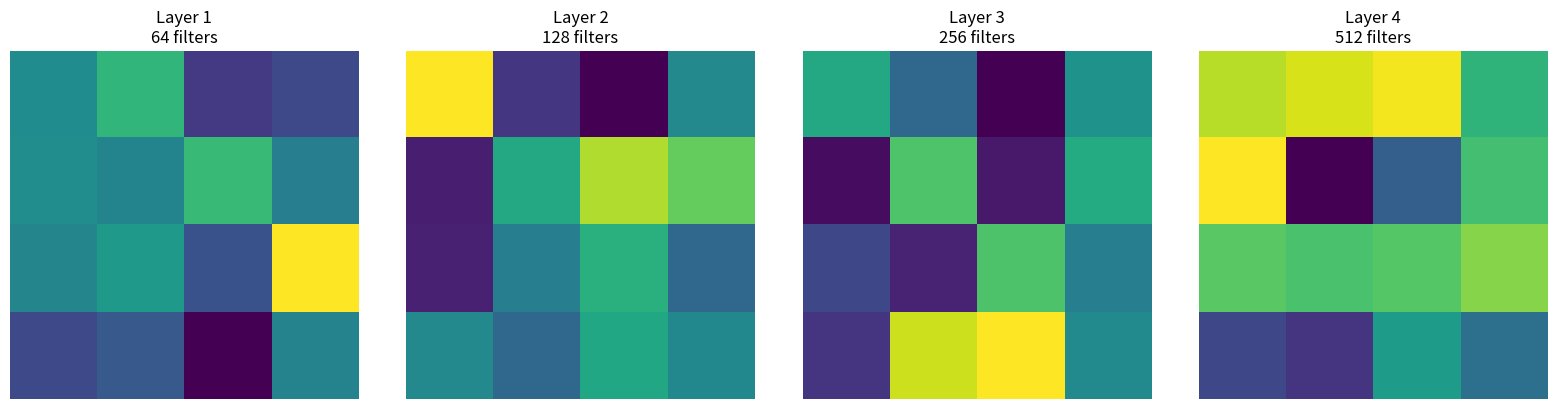

Generate this figure with matplotlib: (Note: this script raises an exception after producing the figure.)
"""
迁移学习演示
利用预训练模型
"""

import numpy as np
import matplotlib.pyplot as plt

print("=" * 70)
print("迁移学习演示")
print("=" * 70)

# 1. 迁移学习概念
print("\n1. 迁移学习概念...")

print("""
迁移学习 (Transfer Learning):
- 利用预训练模型的知识
- 减少训练数据和时间
- 提高模型性能

常见策略:
1. 特征提取: 冻结预训练层，训练新分类器
2. 微调: 解冻部分层联合训练
3. 完全训练: 解冻所有层从头训练
""")

# 2. 模拟特征提取
print("\n2. 模拟特征提取...")

class SimpleFeatureExtractor:
    def __init__(self):
        self.features = {
            'layer1': np.random.randn(64, 224, 224),
            'layer2': np.random.randn(128, 112, 112),
            'layer3': np.random.randn(256, 56, 56),
            'layer4': np.random.randn(512, 28, 28)
        }
    
    def extract(self, image):
        return np.random.randn(512)
    
    def visualize_features(self):
        fig, axes = plt.subplots(1, 4, figsize=(16, 4))
        
        layer_names = ['Layer 1', 'Layer 2', 'Layer 3', 'Layer 4']
        sizes = [64, 128, 256, 512]
        
        for i, (name, size) in enumerate(zip(layer_names, sizes)):
            fake_feature = np.random.randn(size, 4, 4)
            avg_feature = np.mean(fake_feature, axis=0)
            
            axes[i].imshow(avg_feature, cmap='viridis')
            axes[i].set_title(f'{name}\n{size} filters')
            axes[i].axis('off')
        
        plt.tight_layout()
        plt.savefig('images/transfer_features.png')
        print("可视化已保存为 'images/transfer_features.png'")

extractor = SimpleFeatureExtractor()
extractor.visualize_features()

# 3. 对比实验
print("\n3. 对比不同策略...")

strategies = ['从零训练', '特征提取', '微调', '完全微调']
data_needed = [100000, 1000, 5000, 10000]
accuracy = [0.72, 0.85, 0.92, 0.94]
time_cost = [24, 1, 4, 12]

fig, axes = plt.subplots(1, 3, figsize=(15, 4))

ax = axes[0]
ax.bar(strategies, data_needed, color='steelblue', alpha=0.7)
ax.set_ylabel('所需数据量')
ax.set_title('数据需求对比')
ax.set_xticklabels(strategies, rotation=15)
ax.grid(True, alpha=0.3)

ax = axes[1]
ax.bar(strategies, accuracy, color='coral', alpha=0.7)
ax.set_ylabel('准确率')
ax.set_title('准确率对比')
ax.set_xticklabels(strategies, rotation=15)
ax.set_ylim(0.5, 1.0)
ax.grid(True, alpha=0.3)

ax = axes[2]
ax.bar(strategies, time_cost, color='green', alpha=0.7)
ax.set_ylabel('训练时间 (小时)')
ax.set_title('训练时间对比')
ax.set_xticklabels(strategies, rotation=15)
ax.grid(True, alpha=0.3)

plt.tight_layout()
plt.savefig('images/transfer_learning.png')
print("可视化已保存为 'images/transfer_learning.png'")

# 4. 总结
print("\n" + "=" * 70)
print("迁移学习总结")
print("=" * 70)
print("""
| 策略 | 数据需求 | 准确率 | 训练时间 |
|------|----------|--------|----------|
| 从零训练 | 高 | 低 | 长 |
| 特征提取 | 低 | 中等 | 短 |
| 微调 | 中等 | 高 | 中 |
| 完全微调 | 中等 | 最高 | 长 |

适用场景:
- 数据少: 特征提取
- 数据中等: 微调
- 数据多: 完全训练
""")
print("=" * 70)
print("\nTransfer Learning Demo完成！")
